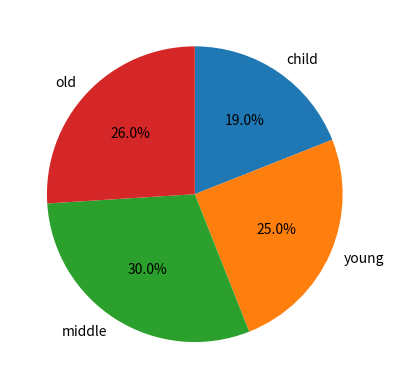

This figure's Python source:
import matplotlib.pyplot as plt
from random import randint
import numpy as np


fig, ax = plt.subplots()

ages = list(randint(1, 80) for _ in range(100))

child = list(x for x in ages if x < 19)
young = list(x for x in ages if 19 <= x < 40)
middle = list(x for x in ages if 40 <= x < 60)
old = list(x for x in ages if 60 <= x)

labels = ['child', 'young', 'middle', 'old']
count = [len(child), len(young), len(middle), len(old)]

ax.pie(count, labels=labels, autopct='%1.1f%%', startangle=90, counterclock=False)

plt.show()